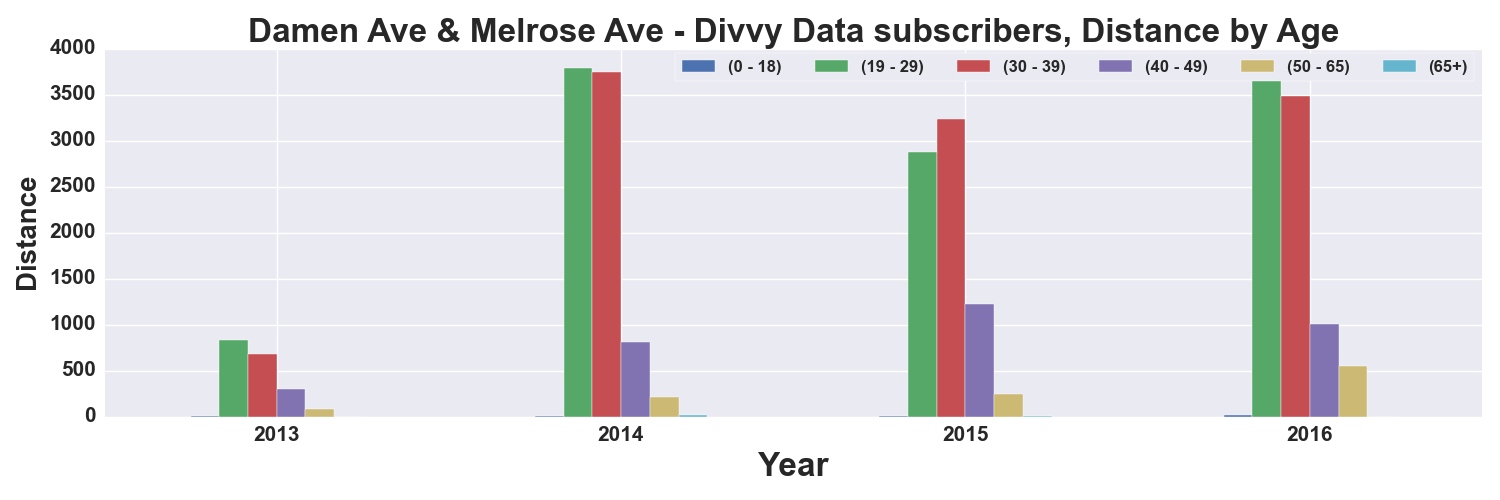

The data file committed next to this chart (first rows):
, START TIME YEAR, DISTANCE_Miles, DISTANCE_Miles, DISTANCE_Miles, DISTANCE_Miles, DISTANCE_Miles, DISTANCE_Miles
AGE_GROUP, , 0 - 18, 19 - 29, 30 - 39, 40 - 49, 50 - 65, 65+
0, 2013, 0.9115, 828.3, 678.5, 299, 82.91, 0.7746
1, 2014, 2.019, 3789, 3744, 807.9, 211.8, 13.55
2, 2015, 11.71, 2874, 3232, 1221, 243.9, 1.286
3, 2016, 12.04, 3667, 3486, 1006, 548, 0.4305
